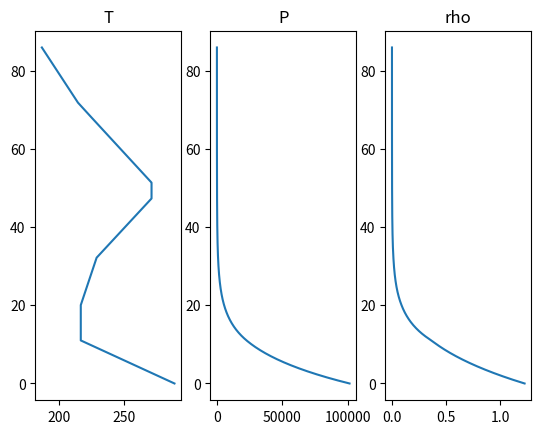

Write the Python code that produced this figure.
import math


class AtmosphericLayer:
    """
    Data structure defining all variable describing an atmospheric layer.
    Can be replicated by a struct type in C
    """

    def __init__(self, h_min, h_max, T_gradient, T_layer_base, P_layer_base):
        """
        Initialization of the struct. No need for that in C
        :param h_min (float): Minimal geopotential height of the layer in meter
        :param h_max (float): Maximal geopotential height of the layer in meter
        :param T_gradient (float): Temperature gradient of the layer in Kelvin/kilometer
        :param T_layer_base (float): Temperature of the layer base in Kelvin
        :param P_layer_base (float): Pressure of the layer base in Pa
        """
        self.h_min = h_min
        self.h_max = h_max
        self.T_gradient = T_gradient
        self.T_layer_base = T_layer_base
        self.P_layer_base = P_layer_base


class StandardAtm:
    """
    Class containing all functions related to computing Standard atmosphere properties as defined in US Standard Atmosphere, 1976.
    In C, as you don't have classes you have to dissociate every functions by passing variables contained in self as inputs
    """
    T_STD = 288.15  # mean see level temperature (K)
    P_STD = 101325  # mean see level pressure (Pa)
    RHO_STD = 1.225  # mean see level density (kg/m3)
    g = 9.80665  # gravitational constant (m/s2)
    r = 287.05  # specific gaz constant for air (J/kg.K)
    Re = 6_356_766  # Mean Earth radius (m)
    LAYERS = [
        AtmosphericLayer(0, 11000, -0.0065, 288.15, 101325),  # Troposphère
        AtmosphericLayer(11000, 20000, 0.0000, 216.65, 22632),  # Stratosphère 1
        AtmosphericLayer(20000, 32000, 0.0010, 216.65, 5474.9),  # Stratosphère 2
        AtmosphericLayer(32000, 47000, 0.0028, 228.65, 868.02),  # Stratosphère 3
        AtmosphericLayer(47000, 51000, 0.0000, 270.65, 110.91),  # Stratosphère 4
        AtmosphericLayer(51000, 71000, -0.0028, 270.65, 66.94),  # Mésosphère 1
        AtmosphericLayer(71000, 86000, -0.0020, 214.65, 3.96)  # Mésosphère 2
    ]

    def h2z(self, h):
        """
        Converts geopotential height to geometric altitude
        :param h (float): Geopotential height in meter
        :return (float): Geometric altitude in meter
        """
        return(StandardAtm.Re * h / (StandardAtm.Re - h))

    def z2h(self, z):
        """
        Converts geometric altitude to geopotential height
        :param z (float): Geometric altitude in meter
        :return (float): Geopotential altitude in meter
        """
        return(StandardAtm.Re * z / (StandardAtm.Re + z))

    def CCO2(self, h):
        """
        Model for CO2 mol fraction. Based on constant concentration profile
        :param h: Geopotential altitude in meter
        :return: CO2 mol fraction
        """
        """
        C0 = 420e-6  # ground concentration of CO2
        H = 8.5e3
        return(C0 * math.exp(- h / H))
        """
        return(420e-6)


    def CCH4(self, h):
        """
        Model for CH4 mol fraction. Based on constant concentration profile
        :param h: Geopotential altitude in meter
        :return: CH4 mol fraction
        """
        """
        C0 = 1.9e-6  # ground concentration of CO2
        H = 25e3
        return(C0 * math.exp(- h / H))
        """
        return(1.9e-6)

    def CN2O(self, h):
        """
        Model for N2O mol fraction. Based on constant concentration profile
        :param h: Geopotential altitude in meter
        :return: N2O mol fraction
        """
        """
        C0 = 0.33e-6  # ground concentration of CO2
        H = 20e3
        return(C0 * math.exp(- h / H))
        """
        return(0.33e-6)

    def CH2O(self, h):
        """
        Model for N2O mol fraction. Based on constant concentration profile
        :param h: Geopotential altitude in meter
        :return: N2O mol fraction
        """
        """
        C0 = 0.01  # ground concentration of CO2
        H = 2.5e3
        return(C0 * math.exp(- h / H))
        """
        return(0.01)


    def getAtmProperties(self, z):
        """
        Computes atmosphere properties given geometric altitude
        :param z (float): Geometric altitude in meter
        :return tuple[float, float, float]: Temperature, pressure and density of the atmosphere at geometric altitude computed with US Standard Atmosphere model
        """
        h = self.z2h(z)

        if h < 0:
            raise ValueError(f'Impossible to compute standard atmosphere values for negative geopotential altitudes (h = {h})')
        elif h > 86_000:
            raise ValueError(f'Impossible to compute standard atmosphere values above a geopotential altitude of 86000 m (h = {h}) with the US standard atmosphere model')


        for n, layer in enumerate(StandardAtm.LAYERS):
            if layer.h_min <= h < layer.h_max:
                break
        # This way not be clean but the variable layer is still accessible outside the for loop

        dh = h - layer.h_min

        T = layer.T_layer_base + layer.T_gradient * dh

        if layer.T_gradient == 0:  # If the layer is isothermal
            P = layer.P_layer_base * math.exp(- StandardAtm.g * dh / (StandardAtm.r * layer.T_layer_base))
        else:
            P = layer.P_layer_base * (T / layer.T_layer_base) ** (- StandardAtm.g / (layer.T_gradient * StandardAtm.r))

        rho = P / (StandardAtm.r * T)

        speciesConcentration = {'CO2': self.CCO2(h), 'CH4': self.CCH4(h), 'N2O': self.CN2O(h), 'H2O': self.CH2O(h)}
        return(T, P, rho, speciesConcentration)

if __name__ == '__main__':
    import matplotlib.pyplot as plt
    import numpy as np
    a = StandardAtm()
    z = np.linspace(0, 86000, 1000)
    res = {'T': [], 'P': [], 'rho': []}
    for alt in z:
        tmp = a.getAtmProperties(alt)
        print(f"Altitude: {alt:6.0f} m | Température: {tmp[0]:6.2f} K | Pression: {tmp[1]:10.2f} Pa | Densité: {tmp[2]:.5f} kg/m³")
        res['T'].append(tmp[0])
        res['P'].append(tmp[1])
        res['rho'].append(tmp[2])

    z = z / 1000

    plt.subplot(1,3, 1)
    plt.plot(res['T'], z)
    plt.title('T')
    plt.subplot(1, 3, 2)
    plt.plot(res['P'], z)
    plt.title('P')
    plt.subplot(1, 3, 3)
    plt.plot(res['rho'], z)
    plt.title('rho')
    plt.show()
